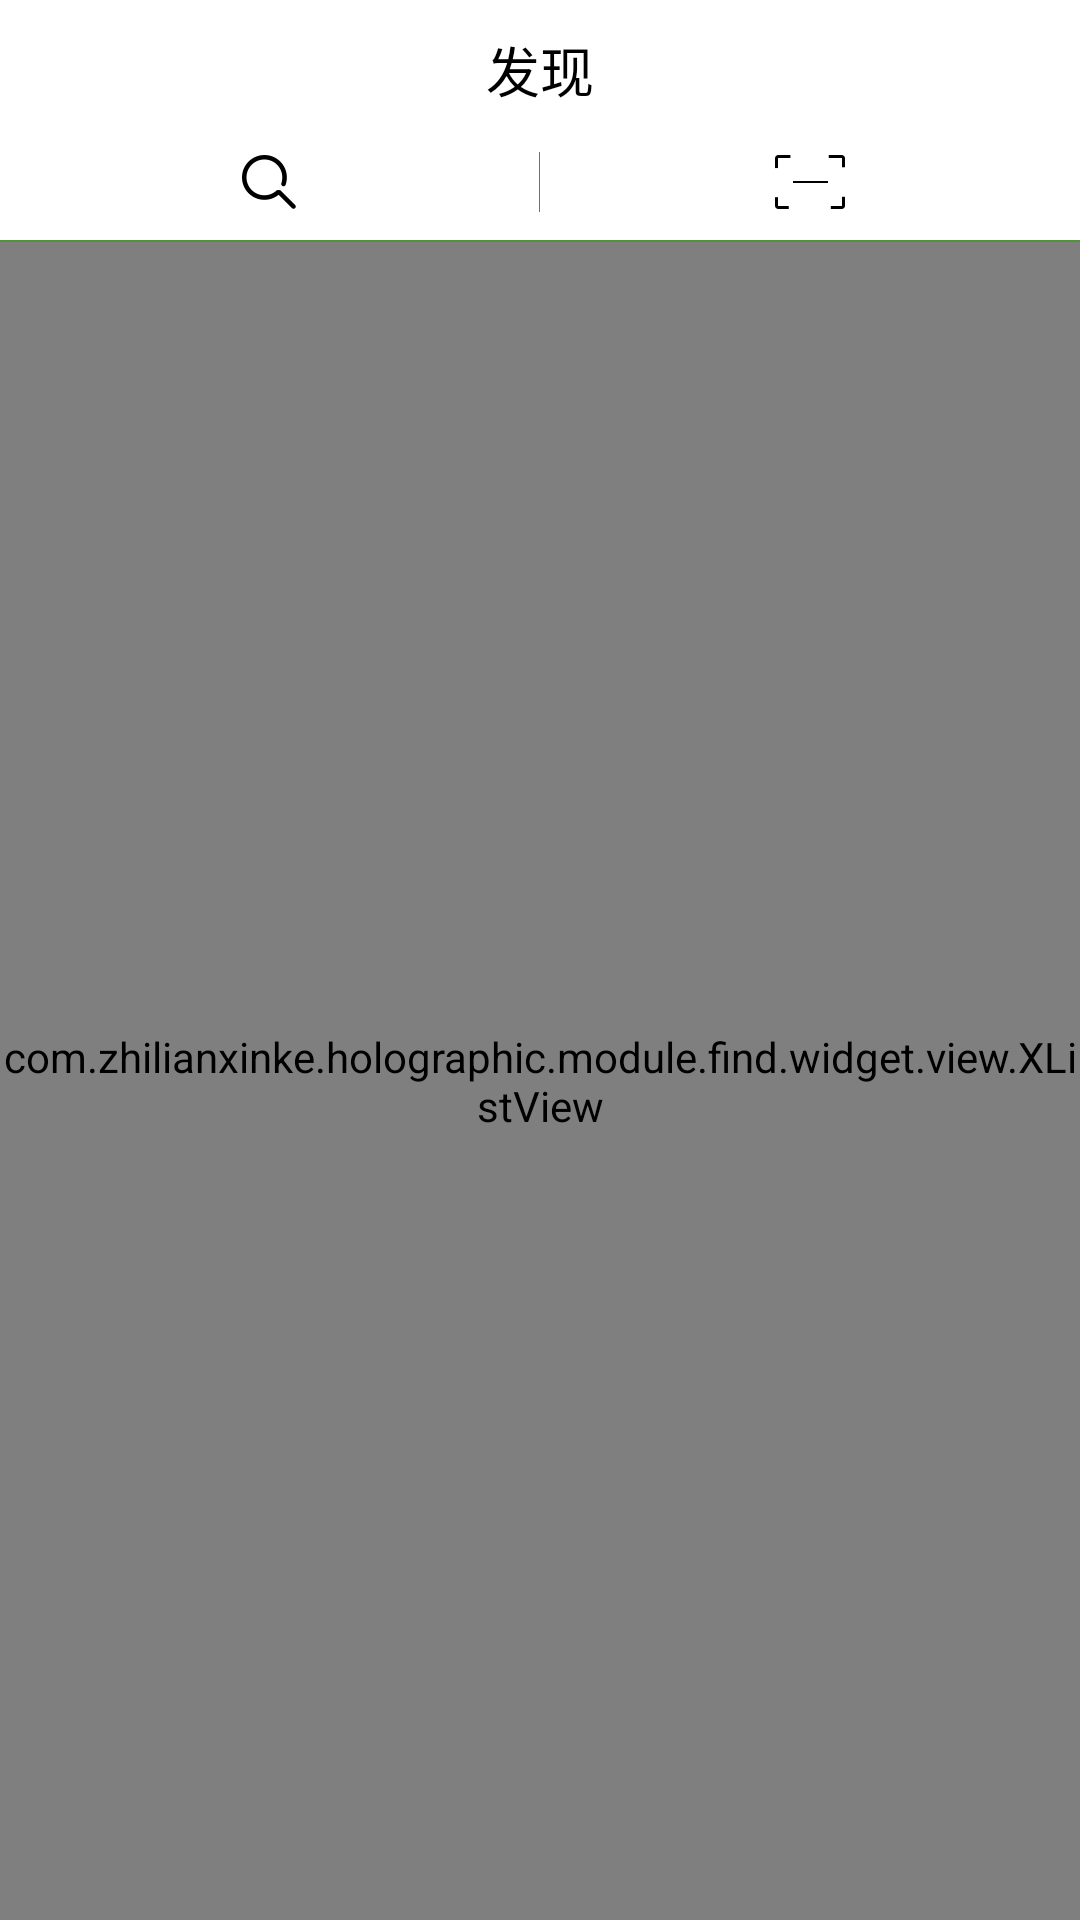

Write the Android layout XML for this screen, with the resource values it uses.
<!-- AndroidManifest.xml: application theme AppTheme -->
<!-- res/layout/fragment_find.xml -->
<?xml version="1.0" encoding="utf-8"?>
<LinearLayout xmlns:android="http://schemas.android.com/apk/res/android"
    android:layout_width="match_parent"
    android:layout_height="match_parent"
    android:orientation="vertical">

    <LinearLayout
        android:layout_width="fill_parent"
        android:layout_height="80dp"
        android:background="#fff"
        android:orientation="vertical">

        <TextView
            android:id="@+id/text"
            android:layout_width="wrap_content"
            android:layout_height="wrap_content"
            android:layout_gravity="center"
            android:layout_marginTop="10dp"
            android:text="发现"
            android:textColor="@color/black"
            android:textSize="@dimen/eighteen" />

        <RelativeLayout
            android:layout_width="fill_parent"
            android:layout_height="fill_parent"
            android:layout_marginTop="5dp">

            <ImageView
                android:id="@+id/lin_view"
                android:layout_width="wrap_content"
                android:layout_height="wrap_content"
                android:layout_centerHorizontal="true"
                android:layout_centerVertical="true"
                android:src="@drawable/line" />

            <RelativeLayout
                android:layout_width="fill_parent"
                android:layout_height="fill_parent"
                android:layout_toLeftOf="@id/lin_view">

                <ImageView
                    android:id="@+id/search_IV"
                    android:layout_width="60dp"
                    android:layout_height="60dp"
                    android:layout_centerInParent="true"
                    android:scaleType="center"
                    android:src="@drawable/search" />

            </RelativeLayout>

            <RelativeLayout
                android:layout_width="fill_parent"
                android:layout_height="fill_parent"
                android:layout_toRightOf="@id/lin_view">

                <ImageView
                    android:id="@+id/ZXing_IV"
                    android:layout_width="60dp"
                    android:layout_height="60dp"
                    android:layout_centerInParent="true"
                    android:scaleType="center"
                    android:src="@drawable/zxing" />
            </RelativeLayout>
        </RelativeLayout>
    </LinearLayout>

    <View
        android:layout_width="fill_parent"
        android:layout_height="0.5dp"
        android:background="@color/main_color" />


    <com.zhilianxinke.holographic.module.find.widget.view.XListView
        android:id="@+id/listView"
        android:layout_width="match_parent"
        android:layout_height="match_parent"
        android:cacheColorHint="@android:color/transparent"
        android:divider="#c4c9c2"
        android:dividerHeight="5dp"
        android:fadingEdgeLength="5dp"
        android:footerDividersEnabled="false" />

</LinearLayout>
<!-- resources referenced by this layout -->
<resources>
  <color name="black">#000000</color>
  <color name="main_color">#529335</color>
  <dimen name="eighteen">18sp</dimen>
  <!-- drawable line: png bitmap (drawable-xhdpi, 2795 bytes) -->
  <!-- drawable search: png bitmap (drawable-xhdpi, 3500 bytes) -->
  <!-- drawable zxing: png bitmap (drawable-xhdpi, 3052 bytes) -->
  <style name="AppTheme" parent="Theme.AppCompat.Light.DarkActionBar" />
</resources>
